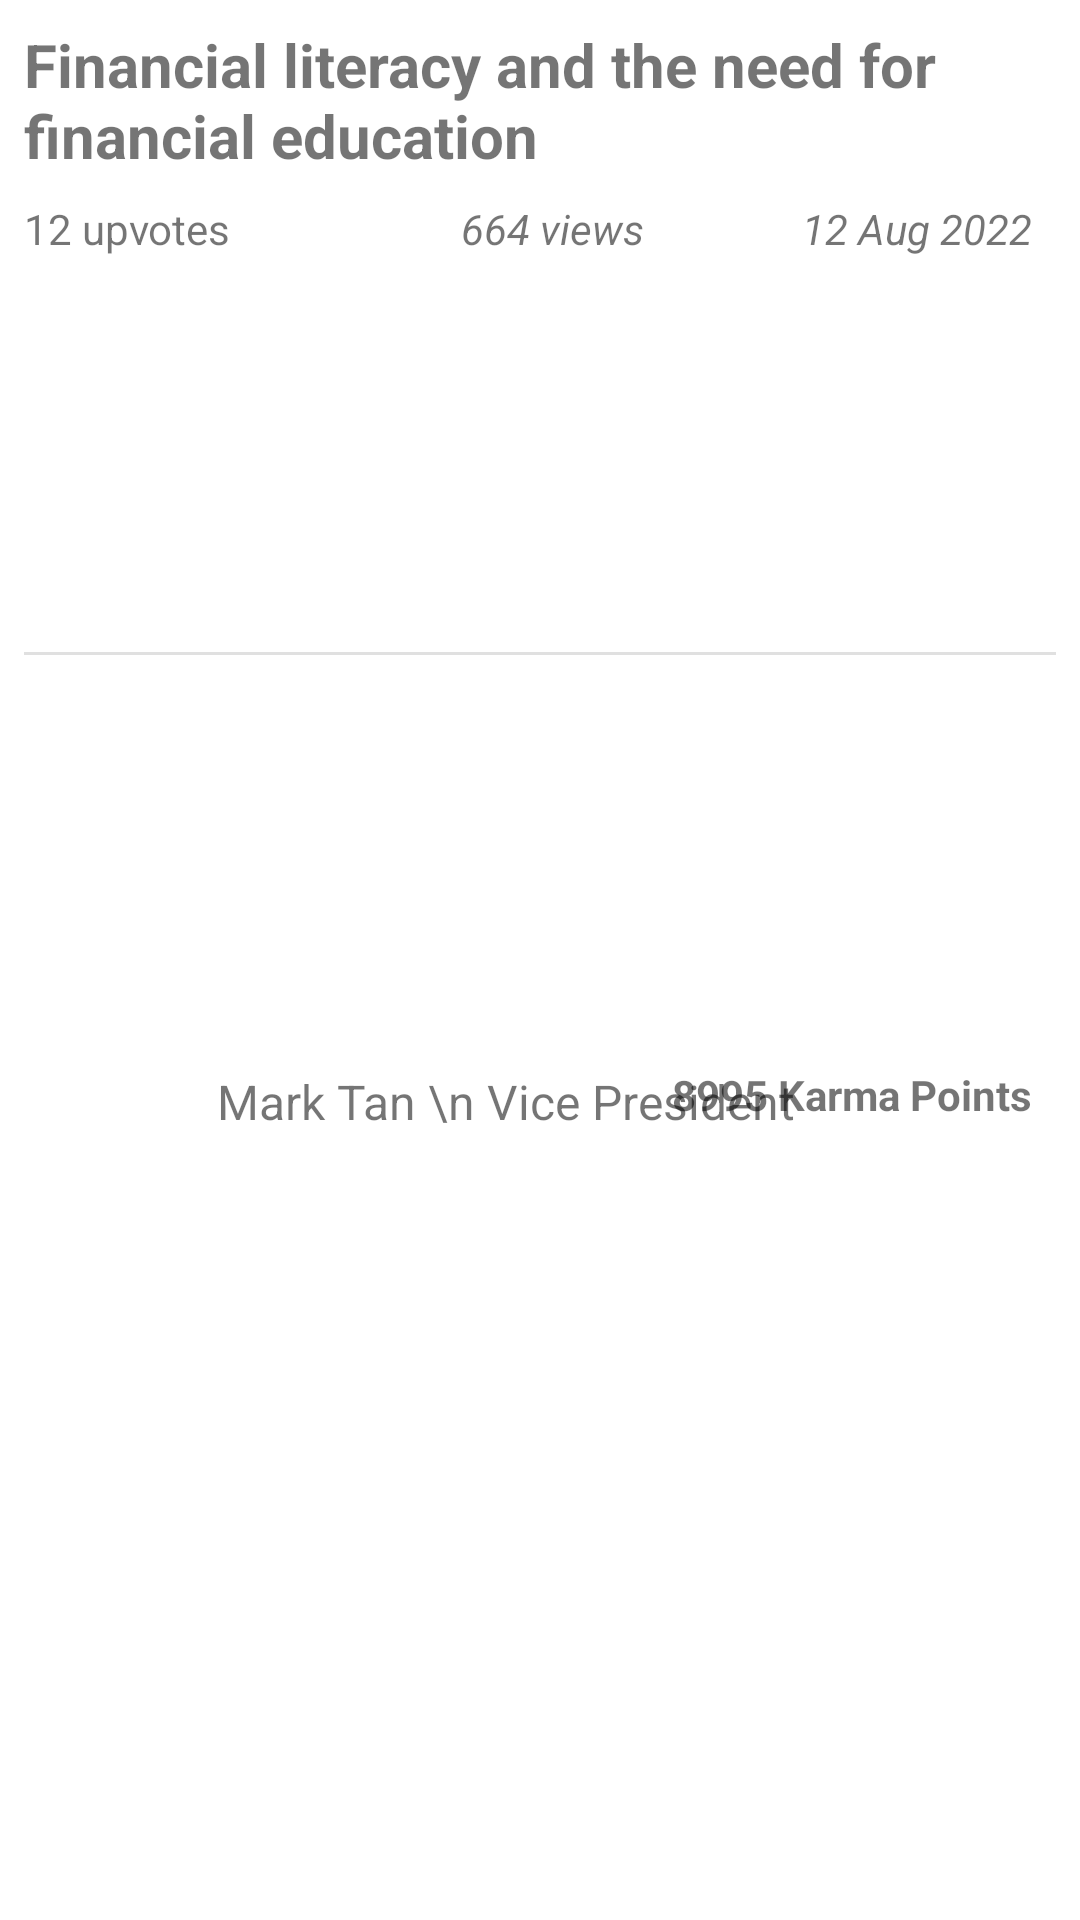

This screen was rendered from an Android layout file. Write that file and the resources it references.
<!-- AndroidManifest.xml: application theme Theme.HarryWinnersClientApp -->
<!-- res/layout/article_row.xml -->
<?xml version="1.0" encoding="utf-8"?>
<androidx.constraintlayout.widget.ConstraintLayout xmlns:android="http://schemas.android.com/apk/res/android"
    xmlns:app="http://schemas.android.com/apk/res-auto"
    xmlns:tools="http://schemas.android.com/tools"
    android:layout_width="match_parent"
    android:layout_height="wrap_content"
    android:layout_margin="5dp"
    android:background="@drawable/rounded_background_white"
    android:padding="8dp">

    <ImageView
        android:id="@+id/articlePhoto"
        android:layout_width="47dp"
        android:layout_height="34dp"
        android:layout_marginStart="8dp"
        android:layout_marginTop="16dp"
        app:layout_constraintBottom_toBottomOf="parent"
        app:layout_constraintEnd_toEndOf="parent"
        app:layout_constraintHorizontal_bias="0.004"
        app:layout_constraintStart_toStartOf="parent"
        app:layout_constraintTop_toBottomOf="@+id/articleDate"
        tools:srcCompat="@tools:sample/avatars" />

    <TextView
        android:id="@+id/articleNameRank"
        android:layout_width="wrap_content"
        android:layout_height="wrap_content"
        android:layout_marginStart="8dp"
        android:text="Mark Tan \n Vice President"
        android:textAlignment="center"
        android:textSize="16sp"
        app:layout_constraintBottom_toBottomOf="@+id/articlePhoto"
        app:layout_constraintStart_toEndOf="@+id/articlePhoto"
        app:layout_constraintTop_toTopOf="@+id/articlePhoto" />

    <TextView
        android:id="@+id/articleKarma"
        android:layout_width="wrap_content"
        android:layout_height="wrap_content"
        android:layout_marginEnd="8dp"
        android:text="8995 Karma Points"
        android:textStyle="bold"
        app:layout_constraintBottom_toBottomOf="@+id/articlePhoto"
        app:layout_constraintEnd_toEndOf="parent"
        app:layout_constraintTop_toTopOf="@+id/articlePhoto"
        app:layout_constraintVertical_bias="0.35" />

    <TextView
        android:id="@+id/articleTitle"
        android:layout_width="wrap_content"
        android:layout_height="wrap_content"
        android:layout_marginStart="8dp"
        android:layout_marginEnd="8dp"
        android:text="Financial literacy and the need for financial education"
        android:textSize="20sp"
        android:textStyle="bold"
        app:layout_constraintEnd_toEndOf="parent"
        app:layout_constraintStart_toStartOf="parent"
        app:layout_constraintTop_toTopOf="parent" />

    <TextView
        android:id="@+id/articleDate"
        android:layout_width="wrap_content"
        android:layout_height="wrap_content"
        android:layout_marginTop="8dp"
        android:layout_marginEnd="8dp"
        android:text="12 Aug 2022"
        android:textStyle="italic"
        app:layout_constraintEnd_toEndOf="parent"
        app:layout_constraintTop_toBottomOf="@+id/articleTitle" />

    <TextView
        android:id="@+id/articleViews"
        android:layout_width="wrap_content"
        android:layout_height="wrap_content"
        android:layout_marginStart="24dp"
        android:layout_marginTop="8dp"
        android:text="664 views"
        android:textStyle="italic"
        app:layout_constraintEnd_toStartOf="@+id/articleDate"
        app:layout_constraintStart_toEndOf="@+id/articleUpvotes"
        app:layout_constraintTop_toBottomOf="@+id/articleTitle" />

    <View
        android:id="@+id/divider"
        android:layout_width="400dp"
        android:layout_height="1dp"
        android:background="?android:attr/listDivider"
        app:layout_constraintBottom_toTopOf="@+id/articlePhoto"
        app:layout_constraintTop_toBottomOf="@+id/articleDate"
        tools:layout_editor_absoluteX="1dp" />

    <TextView
        android:id="@+id/articleUpvotes"
        android:layout_width="wrap_content"
        android:layout_height="wrap_content"
        android:layout_marginTop="8dp"
        android:text="12 upvotes"
        app:layout_constraintStart_toStartOf="parent"
        app:layout_constraintTop_toBottomOf="@+id/articleTitle" />

</androidx.constraintlayout.widget.ConstraintLayout>
<!-- resources referenced by this layout -->
<resources>
  <!-- drawable rounded_background_white (drawable) -->
  <?xml version="1.0" encoding="utf-8"?>
  <shape xmlns:android="http://schemas.android.com/apk/res/android" >
  
      <solid android:color="@color/white" />
  
      <padding
          android:left="8dp"
          android:right="8dp"
          android:bottom="2dp"
          android:top="2dp" />
  
      <corners android:radius="5dp" />
  </shape>
  <style name="Theme.HarryWinnersClientApp" parent="Theme.MaterialComponents.DayNight.NoActionBar">
          
          <item name="colorPrimary">@color/ct_blue</item>
          <item name="colorPrimaryVariant">@color/ct_blue_light</item>
          <item name="colorOnPrimary">@color/white</item>
          
          <item name="colorSecondary">@color/teal_200</item>
          <item name="colorSecondaryVariant">@color/teal_700</item>
          <item name="colorOnSecondary">@color/black</item>
          
          <item name="android:statusBarColor" tools:targetApi="l">?attr/colorPrimaryVariant</item>
          
      </style>
  <color name="white">#FFFFFFFF</color>
  <color name="ct_blue">#003B70</color>
  <color name="ct_blue_light">#0193d0</color>
  <color name="teal_200">#FF03DAC5</color>
  <color name="teal_700">#FF018786</color>
  <color name="black">#FF000000</color>
</resources>
